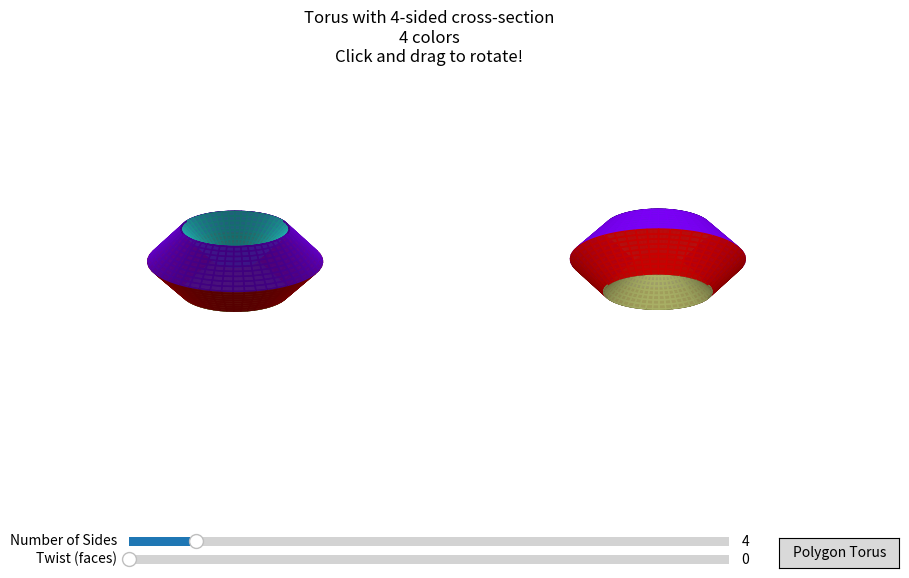

This figure's Python source:
import numpy as np
import matplotlib.pyplot as plt
from matplotlib.widgets import Slider, Button
import math

# Custom rotation handler to link both views
def on_mouse_move(event):
    if event.inaxes == ax1:
        ax = ax1
        other_ax = ax2
    elif event.inaxes == ax2:
        ax = ax2
        other_ax = ax1
    else:
        return

    if event.button == 1:  # Left mouse button
        if hasattr(ax, '_mouse_init'):
            # Calculate rotation
            dx = event.xdata - ax._mouse_init[0]
            dy = event.ydata - ax._mouse_init[1]
            
            # Get current view
            elev = ax.elev
            azim = ax.azim
            
            # Update primary view
            ax.view_init(elev - dy, azim - dx)
            
            # Update opposite view (viewed from back)
            other_ax.view_init(elev - dy, (azim - dx + 180) % 360)
            
            # Flip the elevation for the back view
            if other_ax == ax2:  # if this is the back view
                other_ax.elev = -other_ax.elev
            
            ax.figure.canvas.draw_idle()
    
    ax._mouse_init = event.xdata, event.ydata

def on_button_press(event):
    if event.inaxes in [ax1, ax2]:
        event.inaxes._mouse_init = event.xdata, event.ydata

def on_button_release(event):
    if event.inaxes in [ax1, ax2]:
        event.inaxes._mouse_init = None

# Function to find the greatest common divisor
def gcd(a, b):
    if b == 0:
        return a
    return gcd(b, a % b)

# Function to update the plot when parameters change
def update(val):
    k = int(k_slider.val)
    base_twist = 2 * np.pi / k
    twist_multiplier = int(twist_slider.val)
    total_twist = base_twist * twist_multiplier
    
    ax1.clear()
    ax2.clear()
    
    if normal_torus_button.label.get_text() == 'Normal Torus':
        # Generate a normal (circular) torus
        u = np.linspace(0, 2*np.pi, 100)
        v = np.linspace(0, 2*np.pi, 100)
        u, v = np.meshgrid(u, v)
        
        x = (R + r * np.cos(v)) * np.cos(u)
        y = (R + r * np.cos(v)) * np.sin(u)
        z = r * np.sin(v)
        
        # Plot on both axes
        for ax in [ax1, ax2]:
            surface = ax.plot_surface(x, y, z, color='lightblue', alpha=0.9)
            ax.set_axis_off()
            ax.set_box_aspect([1,1,1])
            
            limit = (R + r) * 1.2
            ax.set_xlim(-limit, limit)
            ax.set_ylim(-limit, limit)
            ax.set_zlim(-limit, limit)
        
        # Set initial viewing angles
        ax1.view_init(elev=20, azim=45)  # front view
        ax2.view_init(elev=-20, azim=225)  # back view
        
        fig.suptitle('Normal Torus\nClick and drag to rotate!', y=0.95)
        fig.canvas.draw_idle()
        return
    
    elif normal_torus_button.label.get_text() == 'Double Torus':
        # Generate a torus with a doughnut cross-section (double torus)
        u = np.linspace(0, 2*np.pi, 100)
        v = np.linspace(0, 2*np.pi, 100)
        u, v = np.meshgrid(u, v)
        
        # Parameters for the double torus
        R_main = R  # Main torus radius
        r_outer = r  # Outer radius of the cross-section
        r_inner = r/2  # Inner radius of the cross-section
        
        # Outer torus
        x_outer = (R_main + r_outer * np.cos(v)) * np.cos(u)
        y_outer = (R_main + r_outer * np.cos(v)) * np.sin(u)
        z_outer = r_outer * np.sin(v)
        
        # Inner torus (smaller doughnut inside the cross-section)
        # We create a smaller torus within the cross-section
        x_inner = (R_main + r_inner * np.cos(v + np.pi)) * np.cos(u)
        y_inner = (R_main + r_inner * np.cos(v + np.pi)) * np.sin(u)
        z_inner = r_inner * np.sin(v + np.pi)
        
        # Plot on both axes
        for ax in [ax1, ax2]:
            # Plot outer torus with transparency
            outer_surface = ax.plot_surface(x_outer, y_outer, z_outer, color='lightblue', alpha=0.6)
            # Plot inner torus
            inner_surface = ax.plot_surface(x_inner, y_inner, z_inner, color='coral', alpha=0.9)
            
            ax.set_axis_off()
            ax.set_box_aspect([1,1,1])
            
            limit = (R_main + r_outer) * 1.2
            ax.set_xlim(-limit, limit)
            ax.set_ylim(-limit, limit)
            ax.set_zlim(-limit, limit)
        
        # Set initial viewing angles
        ax1.view_init(elev=20, azim=45)  # front view
        ax2.view_init(elev=-20, azim=225)  # back view
        
        fig.suptitle('Double Torus (Torus with Doughnut Cross-section)\nClick and drag to rotate!', y=0.95)
        fig.canvas.draw_idle()
        return
    
    elif normal_torus_button.label.get_text() == 'Square-Circle Torus':
        # Generate a torus with a cross-section that's a circle inscribed in a square
        # with one corner of the square still sharp
        u = np.linspace(0, 2*np.pi, 100)
        v = np.linspace(0, 2*np.pi, 100)
        u, v = np.meshgrid(u, v)
        
        # Parameters
        square_size = r  # Size of the square
        circle_radius = r * 0.7  # Radius of the inscribed circle
        
        # Function to create the special cross-section
        def cross_section(angle):
            # Start with a circle
            x = circle_radius * np.cos(angle)
            y = circle_radius * np.sin(angle)
            
            # Check if we're in the top-right quadrant (for the sharp corner)
            if x > 0 and y > 0:
                # Make a sharp corner in the top-right quadrant
                return square_size, square_size
            
            # For other quadrants, keep the circle shape
            return x, y
        
        # Apply the cross-section function to each angle
        cross_x = np.zeros_like(v)
        cross_y = np.zeros_like(v)
        
        for i in range(v.shape[0]):
            for j in range(v.shape[1]):
                cross_x[i,j], cross_y[i,j] = cross_section(v[i,j])
        
        # Generate the torus
        x = (R + cross_x) * np.cos(u)
        y = (R + cross_x) * np.sin(u)
        z = cross_y
        
        # Plot on both axes
        for ax in [ax1, ax2]:
            surface = ax.plot_surface(x, y, z, color='lightgreen', alpha=0.9)
            ax.set_axis_off()
            ax.set_box_aspect([1,1,1])
            
            limit = (R + square_size) * 1.2
            ax.set_xlim(-limit, limit)
            ax.set_ylim(-limit, limit)
            ax.set_zlim(-limit, limit)
        
        # Set initial viewing angles
        ax1.view_init(elev=20, azim=45)  # front view
        ax2.view_init(elev=-20, azim=225)  # back view
        
        fig.suptitle('Square-Circle Torus (One Sharp Corner)\nClick and drag to rotate!', y=0.95)
        fig.canvas.draw_idle()
        return
    
    elif normal_torus_button.label.get_text() == 'Pie':
        # Generate a pie/fat cylinder shape
        u = np.linspace(0, 2*np.pi, 100)
        # Make the height match the torus cross-section (2r is the diameter, so r is the radius)
        v = np.linspace(-r/3, r/3, 100)  # Further reduced height
        u, v = np.meshgrid(u, v)
        
        # Create a fat cylinder/pie shape
        x = R * np.cos(u)
        y = R * np.sin(u)
        z = v
        
        # Plot on both axes
        for ax in [ax1, ax2]:
            # Plot the cylinder surface
            surface = ax.plot_surface(x, y, z, color='yellow', alpha=0.9)
            
            # Add the top and bottom circular faces
            theta = np.linspace(0, 2*np.pi, 100)
            for height in [-r/3, r/3]:  # Adjusted heights
                circle_x = R * np.cos(theta)
                circle_y = R * np.sin(theta)
                circle_z = np.ones_like(theta) * height
                ax.plot(circle_x, circle_y, circle_z, color='orange', linewidth=2)
                
                # Fill the circular faces
                face_x = np.zeros((2, 100))
                face_y = np.zeros((2, 100))
                face_z = np.zeros((2, 100))
                
                # Create a filled circle by connecting points to the center
                for i in range(100):
                    face_x[0, i] = 0
                    face_y[0, i] = 0
                    face_z[0, i] = height
                    face_x[1, i] = circle_x[i]
                    face_y[1, i] = circle_y[i]
                    face_z[1, i] = circle_z[i]
                    
                    # Draw radial lines to fill the circle
                    ax.plot(face_x[:, i], face_y[:, i], face_z[:, i], color='orange', linewidth=0.5)
            
            ax.set_axis_off()
            ax.set_box_aspect([1,1,1])
            
            limit = R * 1.2
            ax.set_xlim(-limit, limit)
            ax.set_ylim(-limit, limit)
            ax.set_zlim(-r*1.2, r*1.2)  # Keep the z-limits the same as before for consistency
        
        # Set initial viewing angles
        ax1.view_init(elev=20, azim=45)  # front view
        ax2.view_init(elev=-20, azim=225)  # back view
        
        fig.suptitle('Pie (Fat Cylinder)\nClick and drag to rotate!', y=0.95)
        fig.canvas.draw_idle()
        return
    
    elif normal_torus_button.label.get_text() == 'Cube':
        # Generate a cube
        # Define the vertices of the cube
        cube_size = r * 1.5  # Size of the cube
        vertices = np.array([
            [-cube_size, -cube_size, -cube_size],  # 0
            [cube_size, -cube_size, -cube_size],   # 1
            [cube_size, cube_size, -cube_size],    # 2
            [-cube_size, cube_size, -cube_size],   # 3
            [-cube_size, -cube_size, cube_size],   # 4
            [cube_size, -cube_size, cube_size],    # 5
            [cube_size, cube_size, cube_size],     # 6
            [-cube_size, cube_size, cube_size]     # 7
        ])
        
        # Define the faces of the cube
        faces = [
            [vertices[0], vertices[1], vertices[2], vertices[3]],  # bottom
            [vertices[4], vertices[5], vertices[6], vertices[7]],  # top
            [vertices[0], vertices[1], vertices[5], vertices[4]],  # front
            [vertices[2], vertices[3], vertices[7], vertices[6]],  # back
            [vertices[1], vertices[2], vertices[6], vertices[5]],  # right
            [vertices[0], vertices[3], vertices[7], vertices[4]]   # left
        ]
        
        # Define colors for each face
        face_colors = ['red', 'green', 'blue', 'yellow', 'orange', 'purple']
        
        # Plot on both axes
        for ax in [ax1, ax2]:
            # Plot each face of the cube
            for i, face in enumerate(faces):
                face = np.array(face)
                # Create x, y, z coordinates for the face
                x = face[:, 0]
                y = face[:, 1]
                z = face[:, 2]
                
                # Plot the face as a filled polygon
                ax.plot_surface(
                    np.array([[x[0], x[1]], [x[3], x[2]]]),
                    np.array([[y[0], y[1]], [y[3], y[2]]]),
                    np.array([[z[0], z[1]], [z[3], z[2]]]),
                    color=face_colors[i],
                    alpha=0.9
                )
            
            ax.set_axis_off()
            ax.set_box_aspect([1,1,1])
            
            limit = cube_size * 1.5
            ax.set_xlim(-limit, limit)
            ax.set_ylim(-limit, limit)
            ax.set_zlim(-limit, limit)
        
        # Set initial viewing angles
        ax1.view_init(elev=20, azim=45)  # front view
        ax2.view_init(elev=-20, azim=225)  # back view
        
        fig.suptitle('Cube\nClick and drag to rotate!', y=0.95)
        fig.canvas.draw_idle()
        return

    # Generate vertices of the regular polygon
    angles = np.linspace(0, 2*np.pi, k+1)
    vertices_x = r * np.cos(angles)
    vertices_y = r * np.sin(angles)

    # Create points between vertices
    polygon_x = []
    polygon_y = []
    face_colors = []
    
    # Calculate the greatest common divisor between k and twist_multiplier
    # If twist_multiplier is 0, use k as the number of colors
    num_colors = gcd(k, twist_multiplier) if twist_multiplier > 0 else k
    
    # Generate different colors for each face based on GCD
    colors = plt.cm.rainbow(np.linspace(0, 1, num_colors))

    for i in range(k):
        x1, y1 = vertices_x[i], vertices_y[i]
        x2, y2 = vertices_x[i+1], vertices_y[i+1]
        
        t = np.linspace(0, 1, points_per_side)
        polygon_x.extend(x1 + (x2 - x1) * t)
        polygon_y.extend(y1 + (y2 - y1) * t)
        
        # Assign color based on modulo of GCD
        color_index = i % num_colors
        face_colors.extend([colors[color_index]] * points_per_side)

    polygon_x = np.array(polygon_x)
    polygon_y = np.array(polygon_y)
    face_colors = np.array(face_colors)

    # Create the meshgrid
    theta = np.linspace(0, 2*np.pi, 100)
    theta_grid, t_grid = np.meshgrid(theta, np.arange(len(polygon_x)))

    # Apply twist
    twist_angle = total_twist * theta_grid / (2*np.pi)
    
    # Rotate the polygon coordinates
    rotated_x = polygon_x[t_grid.astype(int)] * np.cos(twist_angle) - polygon_y[t_grid.astype(int)] * np.sin(twist_angle)
    rotated_y = polygon_x[t_grid.astype(int)] * np.sin(twist_angle) + polygon_y[t_grid.astype(int)] * np.cos(twist_angle)

    # Generate coordinates
    x = (R + rotated_x) * np.cos(theta_grid)
    y = (R + rotated_x) * np.sin(theta_grid)
    z = rotated_y

    # Create color array for the entire surface
    colors_2d = np.zeros((x.shape[0], x.shape[1], 4))
    for i in range(x.shape[0]):
        colors_2d[i, :] = face_colors[i]

    # Plot on both axes
    for ax in [ax1, ax2]:
        surface = ax.plot_surface(x, y, z, facecolors=colors_2d, alpha=0.9)
        ax.set_axis_off()
        ax.set_box_aspect([1,1,1])
        
        limit = (R + r) * 1.2
        ax.set_xlim(-limit, limit)
        ax.set_ylim(-limit, limit)
        ax.set_zlim(-limit, limit)
    
    # Set initial viewing angles
    ax1.view_init(elev=20, azim=45)  # front view
    ax2.view_init(elev=-20, azim=225)  # back view (note the negative elevation)
    
    if twist_multiplier == 0:
        twist_text = ""
    else:
        twist_text = f" with {twist_multiplier} face{'s' if twist_multiplier > 1 else ''} twist"
    
    # Add GCD information to the title
    gcd_text = f"\nGCD({k}, {twist_multiplier}) = {num_colors} colors" if twist_multiplier > 0 else f"\n{k} colors"
    fig.suptitle(f'Torus with {k}-sided cross-section{twist_text}{gcd_text}\nClick and drag to rotate!', y=0.95)
    fig.canvas.draw_idle()

def update_twist_slider(val):
    k = int(k_slider.val)
    twist_slider.valmax = k
    twist_slider.ax.set_xlim(0, k)
    if twist_slider.val > k:
        twist_slider.set_val(0)
    update(val)

def reset(event):
    k_slider.reset()
    twist_slider.reset()

def toggle_torus(event):
    if normal_torus_button.label.get_text() == 'Normal Torus':
        normal_torus_button.label.set_text('Double Torus')
        k_slider.set_active(False)
        twist_slider.set_active(False)
    elif normal_torus_button.label.get_text() == 'Double Torus':
        normal_torus_button.label.set_text('Square-Circle Torus')
        k_slider.set_active(False)
        twist_slider.set_active(False)
    elif normal_torus_button.label.get_text() == 'Square-Circle Torus':
        normal_torus_button.label.set_text('Pie')
        k_slider.set_active(False)
        twist_slider.set_active(False)
    elif normal_torus_button.label.get_text() == 'Pie':
        normal_torus_button.label.set_text('Cube')
        k_slider.set_active(False)
        twist_slider.set_active(False)
    elif normal_torus_button.label.get_text() == 'Cube':
        normal_torus_button.label.set_text('Polygon Torus')
        k_slider.set_active(True)
        twist_slider.set_active(True)
    else:  # 'Polygon Torus'
        normal_torus_button.label.set_text('Normal Torus')
        k_slider.set_active(False)
        twist_slider.set_active(False)
    update(None)

# Create figure with two subplots and space for sliders
fig = plt.figure(figsize=(10, 6))  # Reduced from (20, 12) to (16, 9)

# Adjust subplot positions to reduce white space
plt.subplots_adjust(top=0.9, bottom=0.15)

ax1 = fig.add_subplot(121, projection='3d')
ax2 = fig.add_subplot(122, projection='3d')

# Parameters for the torus
R = 4
r = 2.5
points_per_side = 10

# Add sliders
k_slider_ax = plt.axes([0.2, 0.05, 0.6, 0.03])
twist_slider_ax = plt.axes([0.2, 0.02, 0.6, 0.03])

k_slider = Slider(
    ax=k_slider_ax,
    label='Number of Sides',
    valmin=3,
    valmax=12,
    valinit=4,
    valstep=1
)

twist_slider = Slider(
    ax=twist_slider_ax,
    label='Twist (faces)',
    valmin=0,
    valmax=4,
    valinit=0,
    valstep=1
)

# Add toggle button for normal torus
normal_button_ax = plt.axes([0.85, 0.02, 0.12, 0.05])
normal_torus_button = Button(normal_button_ax, 'Polygon Torus')
normal_torus_button.on_clicked(toggle_torus)

# Connect the sliders to the update function
k_slider.on_changed(update_twist_slider)
twist_slider.on_changed(update)

# Connect the mouse handlers
fig.canvas.mpl_connect('motion_notify_event', on_mouse_move)
fig.canvas.mpl_connect('button_press_event', on_button_press)
fig.canvas.mpl_connect('button_release_event', on_button_release)

# Initial plot
update(4)

plt.show()
